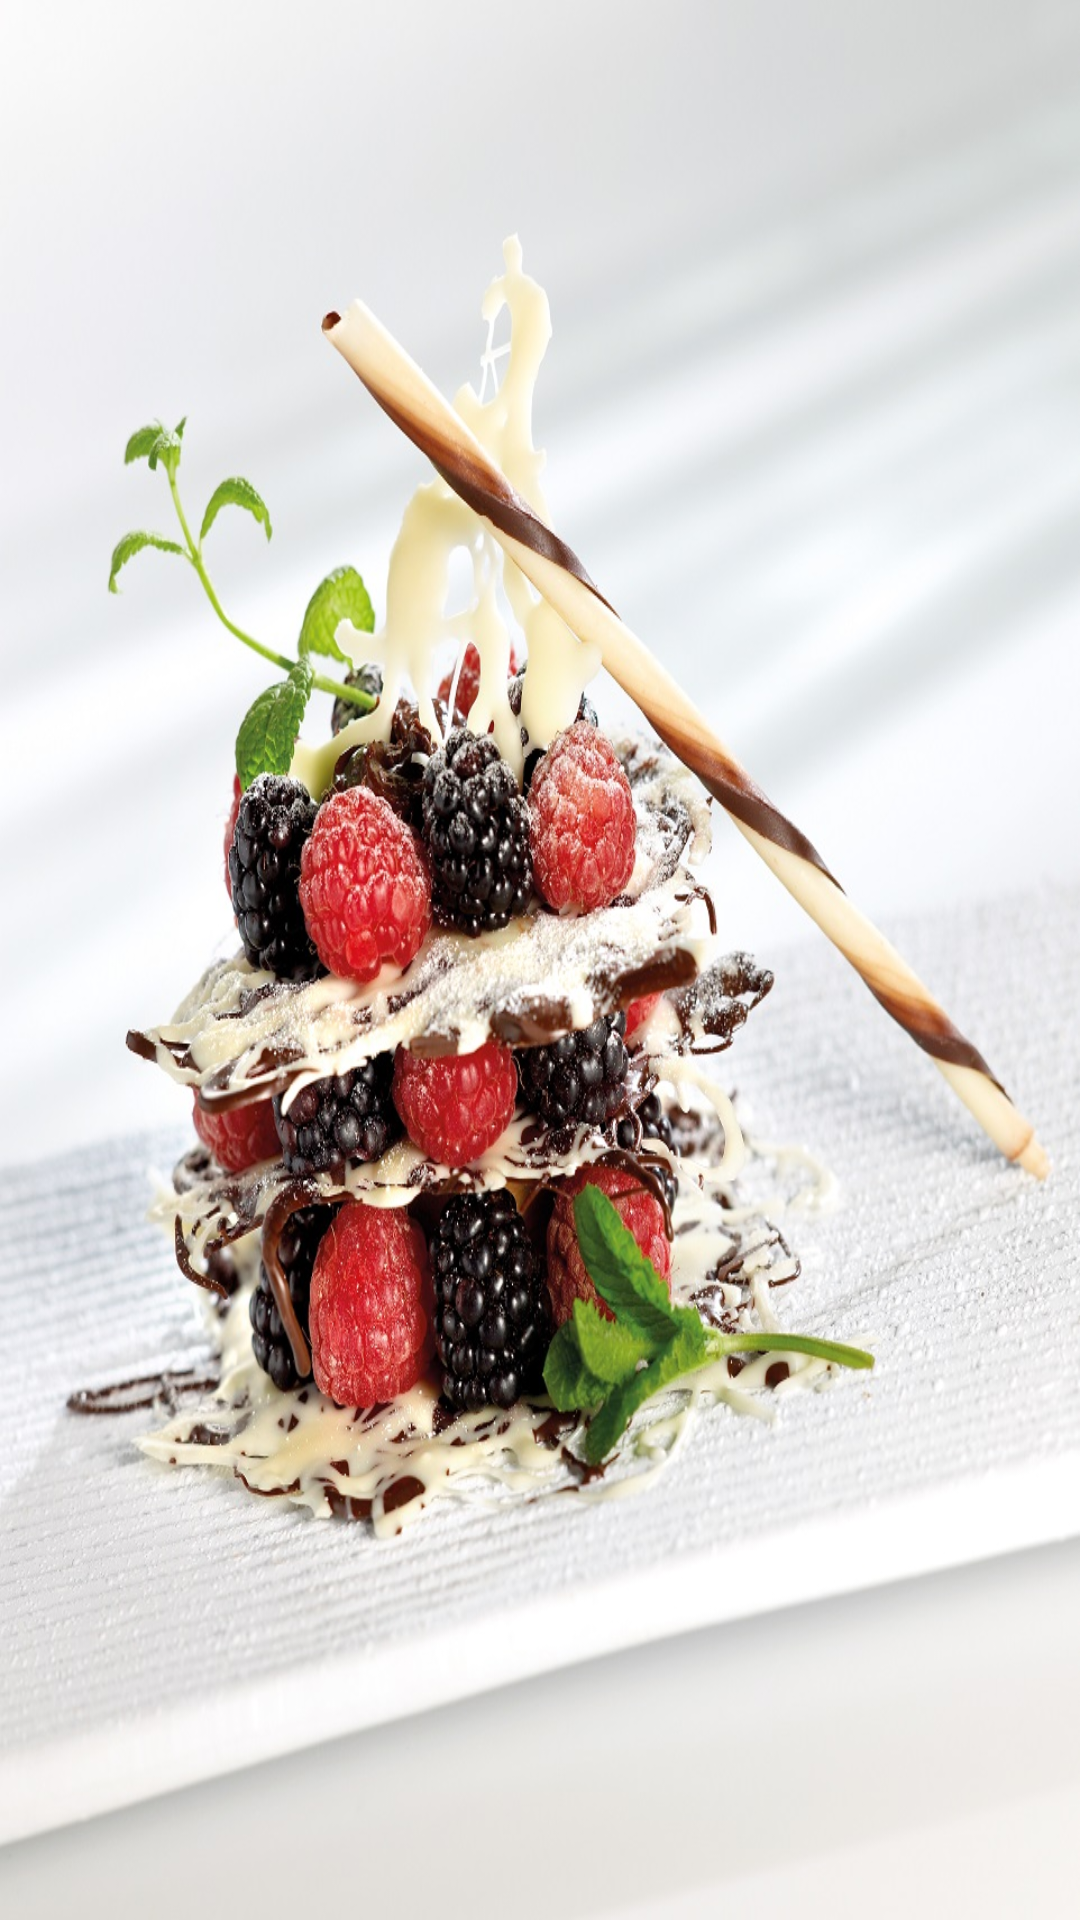

Reconstruct the res/layout file that produces this screen, plus the resources it refers to.
<!-- AndroidManifest.xml: application theme AppTheme -->
<!-- res/layout/activity_info.xml -->
<android.support.v4.view.ViewPager xmlns:android="http://schemas.android.com/apk/res/android"
    xmlns:tools="http://schemas.android.com/tools" android:id="@+id/containerInfo"
    android:layout_width="match_parent" android:layout_height="match_parent"
    tools:context="com.example.tmary.proresto2.InfoActivity"
    android:background="@drawable/ic_font" />
<!-- resources referenced by this layout -->
<resources>
  <!-- drawable ic_font: jpg bitmap (drawable, 275055 bytes) -->
  <style name="AppTheme" parent="android:Theme.Holo.Light">
          <item name="android:actionOverflowButtonStyle">@style/MyActionButtonOverflow</item>
      </style>
  <style name="MyActionButtonOverflow" parent="android:style/Widget.Holo.Light.ActionButton.Overflow">
          <item name="android:background">?android:attr/actionBarItemBackground</item>
          <item name="android:contentDescription">"Lala"</item>
      </style>
</resources>
